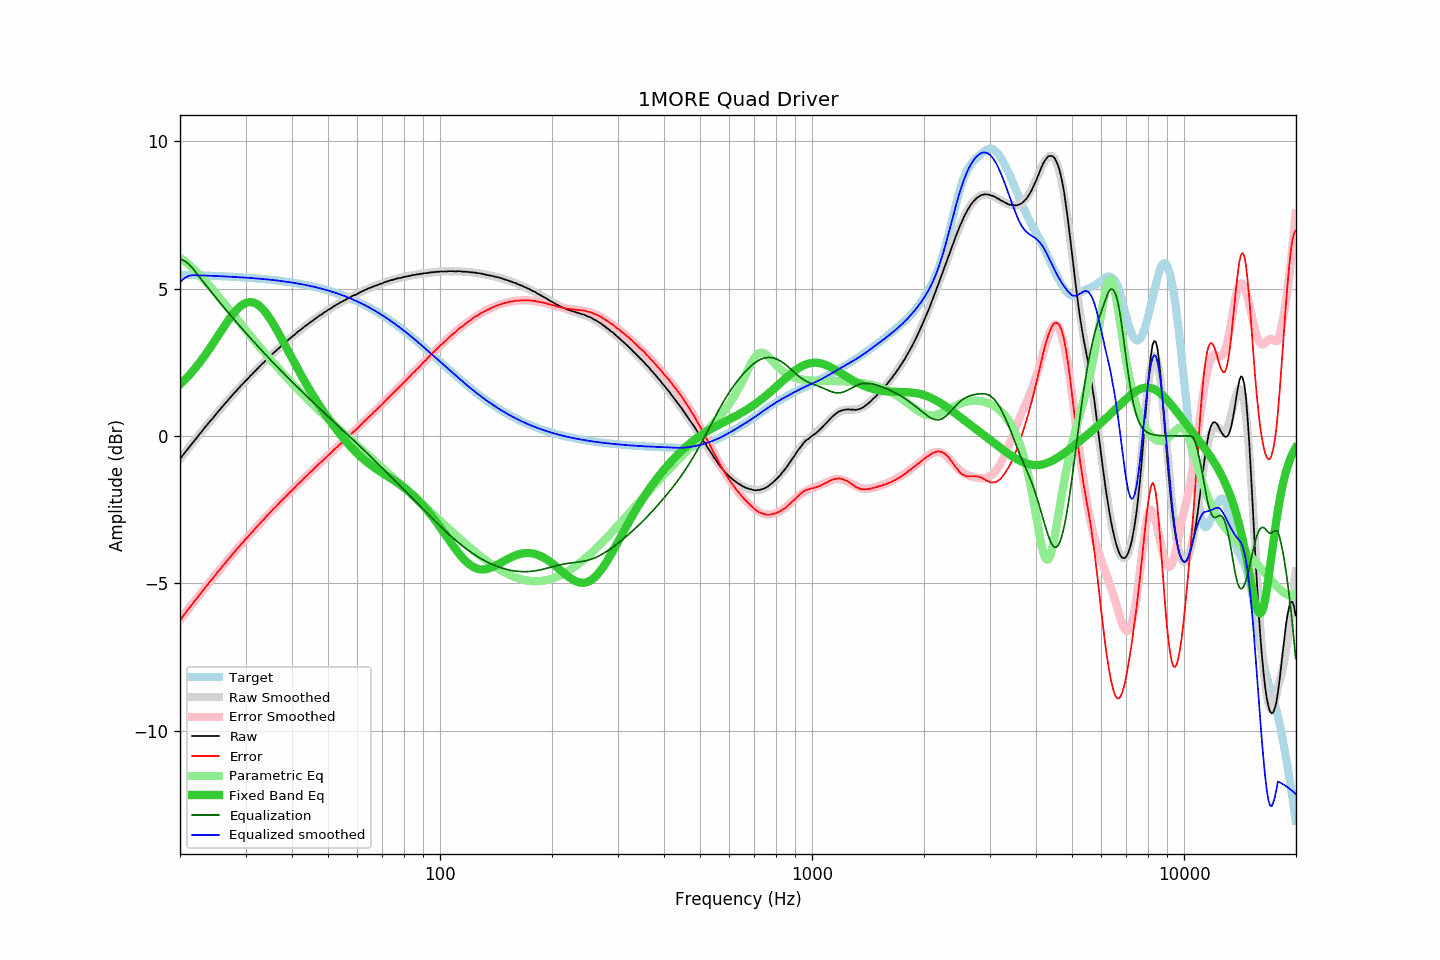

Values plotted in this chart, from the file beside it:
frequency, raw, error, smoothed, error_smoothed, equalization, parametric_eq, equalized_raw, equalized_smoothed, target
20.00, -0.79, -6.26, -0.78, -6.25, 6.00, 1.75, 5.21, 5.22, 5.47
20.20, -0.72, -6.18, -0.71, -6.18, 5.98, 1.80, 5.27, 5.27, 5.47
20.40, -0.64, -6.10, -0.64, -6.11, 5.96, 1.85, 5.33, 5.32, 5.47
20.61, -0.57, -6.03, -0.57, -6.04, 5.93, 1.91, 5.37, 5.36, 5.47
20.81, -0.50, -5.96, -0.50, -5.96, 5.90, 1.96, 5.40, 5.40, 5.46
21.02, -0.43, -5.89, -0.43, -5.89, 5.85, 2.02, 5.43, 5.42, 5.46
21.23, -0.37, -5.83, -0.36, -5.82, 5.80, 2.08, 5.44, 5.44, 5.46
21.44, -0.30, -5.75, -0.29, -5.75, 5.75, 2.14, 5.45, 5.45, 5.46
21.66, -0.23, -5.68, -0.22, -5.68, 5.68, 2.21, 5.45, 5.46, 5.46
21.87, -0.16, -5.61, -0.16, -5.61, 5.61, 2.27, 5.46, 5.46, 5.46
22.09, -0.09, -5.54, -0.09, -5.54, 5.54, 2.34, 5.46, 5.45, 5.45
22.31, -0.03, -5.48, -0.02, -5.47, 5.47, 2.41, 5.45, 5.45, 5.45
22.54, 0.04, -5.41, 0.05, -5.40, 5.40, 2.48, 5.44, 5.45, 5.45
22.76, 0.11, -5.34, 0.12, -5.33, 5.33, 2.55, 5.45, 5.45, 5.45
22.99, 0.18, -5.26, 0.18, -5.26, 5.26, 2.62, 5.45, 5.45, 5.45
23.22, 0.25, -5.19, 0.25, -5.19, 5.19, 2.70, 5.45, 5.44, 5.45
23.45, 0.32, -5.12, 0.32, -5.13, 5.13, 2.77, 5.45, 5.44, 5.44
23.69, 0.38, -5.06, 0.38, -5.06, 5.06, 2.85, 5.44, 5.44, 5.44
23.92, 0.45, -4.99, 0.45, -4.99, 4.99, 2.93, 5.44, 5.44, 5.44
24.16, 0.52, -4.91, 0.52, -4.92, 4.92, 3.01, 5.44, 5.44, 5.44
24.40, 0.57, -4.86, 0.58, -4.85, 4.85, 3.09, 5.43, 5.44, 5.44
24.65, 0.64, -4.79, 0.65, -4.79, 4.79, 3.18, 5.43, 5.43, 5.43
24.89, 0.71, -4.72, 0.71, -4.72, 4.72, 3.26, 5.43, 5.43, 5.43
25.14, 0.77, -4.65, 0.78, -4.65, 4.65, 3.34, 5.43, 5.43, 5.43
25.39, 0.84, -4.58, 0.84, -4.58, 4.58, 3.43, 5.43, 5.43, 5.43
25.65, 0.90, -4.52, 0.91, -4.52, 4.52, 3.51, 5.42, 5.42, 5.42
25.91, 0.97, -4.45, 0.97, -4.45, 4.45, 3.60, 5.42, 5.42, 5.42
26.16, 1.03, -4.38, 1.03, -4.39, 4.39, 3.68, 5.42, 5.42, 5.42
26.43, 1.09, -4.32, 1.10, -4.32, 4.32, 3.76, 5.41, 5.42, 5.42
26.69, 1.16, -4.25, 1.16, -4.25, 4.25, 3.84, 5.42, 5.41, 5.41
26.96, 1.22, -4.19, 1.22, -4.19, 4.19, 3.92, 5.41, 5.41, 5.41
27.23, 1.28, -4.13, 1.29, -4.12, 4.12, 4.00, 5.41, 5.41, 5.41
27.50, 1.34, -4.06, 1.35, -4.06, 4.06, 4.07, 5.40, 5.41, 5.41
27.77, 1.40, -4.00, 1.41, -3.99, 3.99, 4.14, 5.40, 5.40, 5.40
28.05, 1.47, -3.93, 1.47, -3.93, 3.93, 4.21, 5.41, 5.40, 5.40
28.33, 1.52, -3.87, 1.53, -3.87, 3.87, 4.27, 5.39, 5.40, 5.40
28.62, 1.59, -3.80, 1.59, -3.80, 3.80, 4.32, 5.40, 5.39, 5.39
28.90, 1.64, -3.75, 1.65, -3.74, 3.74, 4.38, 5.39, 5.39, 5.39
29.19, 1.71, -3.67, 1.71, -3.68, 3.68, 4.42, 5.39, 5.39, 5.39
29.48, 1.76, -3.62, 1.76, -3.62, 3.62, 4.46, 5.38, 5.38, 5.38
29.78, 1.82, -3.56, 1.82, -3.56, 3.56, 4.49, 5.38, 5.38, 5.38
30.08, 1.88, -3.49, 1.88, -3.49, 3.49, 4.52, 5.38, 5.38, 5.38
30.38, 1.93, -3.44, 1.94, -3.43, 3.43, 4.53, 5.37, 5.37, 5.37
30.68, 1.99, -3.37, 1.99, -3.37, 3.37, 4.54, 5.37, 5.37, 5.37
30.99, 2.05, -3.31, 2.05, -3.31, 3.31, 4.54, 5.37, 5.36, 5.36
31.30, 2.10, -3.26, 2.11, -3.25, 3.25, 4.54, 5.35, 5.36, 5.36
31.61, 2.16, -3.19, 2.16, -3.19, 3.19, 4.52, 5.35, 5.35, 5.36
31.93, 2.21, -3.14, 2.22, -3.13, 3.13, 4.50, 5.34, 5.35, 5.35
32.24, 2.27, -3.07, 2.27, -3.07, 3.07, 4.47, 5.35, 5.35, 5.35
32.57, 2.33, -3.01, 2.33, -3.01, 3.01, 4.43, 5.34, 5.34, 5.34
32.89, 2.38, -2.95, 2.38, -2.95, 2.95, 4.39, 5.34, 5.34, 5.34
33.22, 2.44, -2.89, 2.44, -2.89, 2.89, 4.33, 5.34, 5.33, 5.33
33.55, 2.48, -2.84, 2.49, -2.83, 2.83, 4.27, 5.32, 5.33, 5.33
33.89, 2.54, -2.78, 2.55, -2.78, 2.78, 4.21, 5.32, 5.32, 5.32
34.23, 2.60, -2.71, 2.60, -2.72, 2.72, 4.14, 5.32, 5.32, 5.32
34.57, 2.65, -2.66, 2.65, -2.66, 2.66, 4.06, 5.31, 5.31, 5.31
34.92, 2.70, -2.60, 2.70, -2.60, 2.60, 3.98, 5.30, 5.30, 5.30
35.27, 2.75, -2.55, 2.75, -2.54, 2.54, 3.89, 5.30, 5.30, 5.30
35.62, 2.81, -2.48, 2.81, -2.49, 2.49, 3.81, 5.30, 5.29, 5.29
35.97, 2.85, -2.43, 2.86, -2.43, 2.43, 3.71, 5.28, 5.29, 5.29
... 635 more rows
